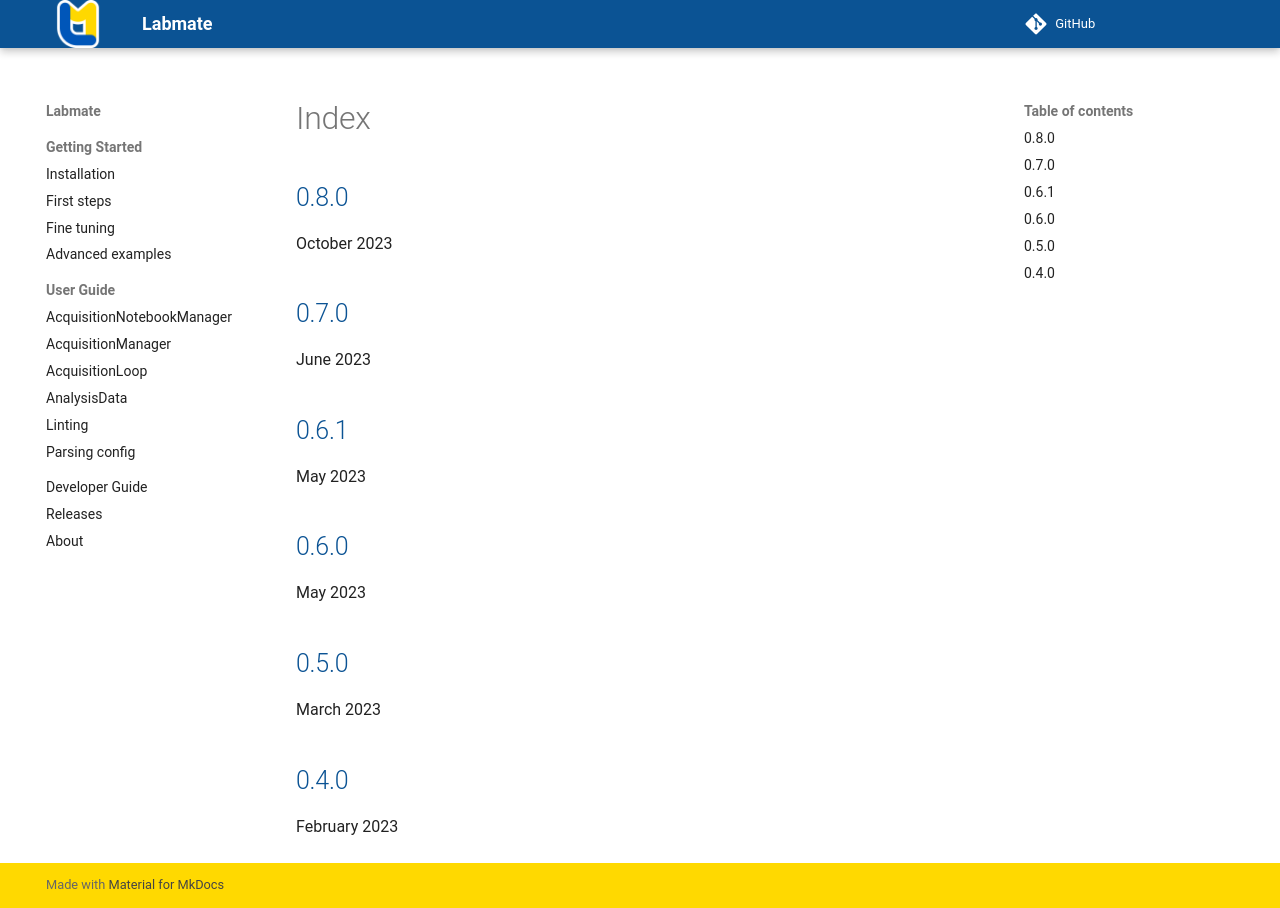

repository: kyrylo-gr/labmate · page: releases/index.html · generator: mkdocs

## [0.8.0](0.8.0.md)

October 2023

## [0.7.0](0.7.0.md)

June 2023

## [0.6.1](0.6.1.md)

May 2023

## [0.6.0](0.6.0.md)

May 2023

## [0.5.0](0.5.0.md)

March 2023

## [0.4.0](0.4.0.md)

February 2023
